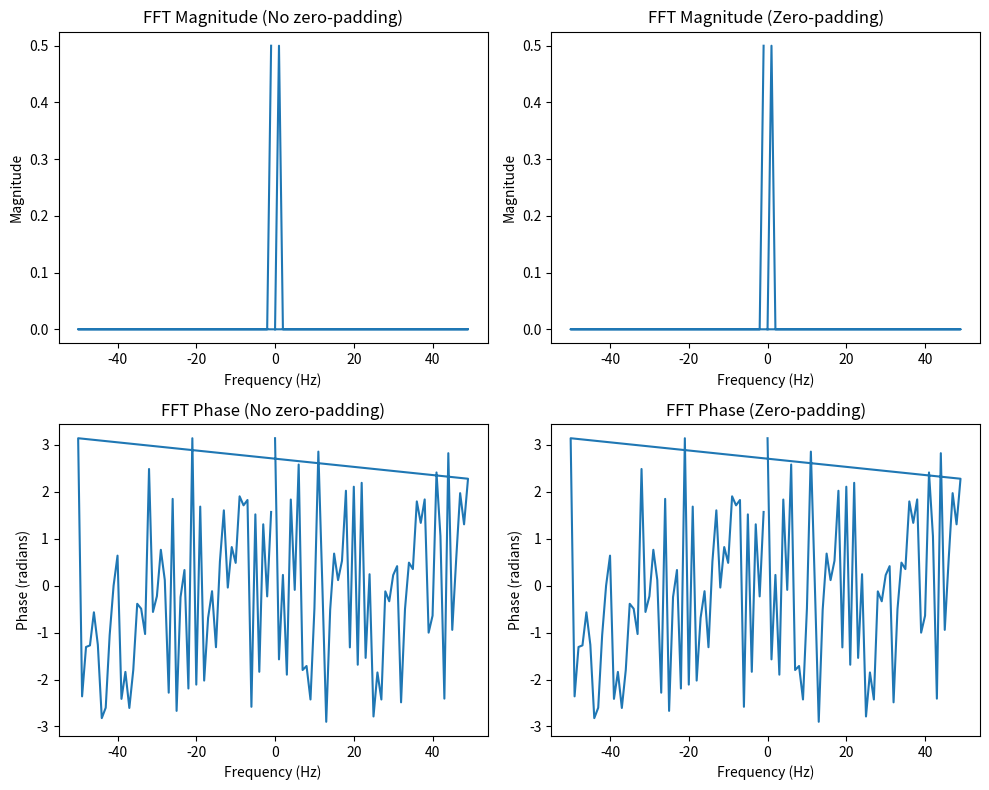

Generate this figure with matplotlib:
import numpy as np
import matplotlib.pyplot as plt

# Define signal parameters
fs = 100  # sampling frequency
T = 1/fs  # sampling period
t = np.arange(0, 1, T)  # time axis
f = 1  # signal frequency
A = 1  # signal amplitude

# Generate signal
x = A * np.sin(2 * np.pi * f * t)

# Compute FFT without zero-padding
N = len(x)
X = np.fft.fft(x)/N
freq = np.fft.fftfreq(N, T)
mag = np.abs(X)
phase = np.angle(X)

# Compute FFT with zero-padding (Nfft = 1024)
Nfft = 100
Xp = np.fft.fft(x, Nfft)/Nfft
freqp = np.fft.fftfreq(Nfft, T)
magp = np.abs(Xp)
phasep = np.angle(Xp)

# Plot FFT magnitude and phase
fig, ax = plt.subplots(2, 2, figsize=(10, 8))
ax[0, 0].plot(freq, mag)
ax[0, 0].set_title("FFT Magnitude (No zero-padding)")
ax[0, 0].set_xlabel("Frequency (Hz)")
ax[0, 0].set_ylabel("Magnitude")

ax[0, 1].plot(freqp, magp)
ax[0, 1].set_title("FFT Magnitude (Zero-padding)")
ax[0, 1].set_xlabel("Frequency (Hz)")
ax[0, 1].set_ylabel("Magnitude")

ax[1, 0].plot(freq, phase)
ax[1, 0].set_title("FFT Phase (No zero-padding)")
ax[1, 0].set_xlabel("Frequency (Hz)")
ax[1, 0].set_ylabel("Phase (radians)")

ax[1, 1].plot(freqp, phasep)
ax[1, 1].set_title("FFT Phase (Zero-padding)")
ax[1, 1].set_xlabel("Frequency (Hz)")
ax[1, 1].set_ylabel("Phase (radians)")

plt.tight_layout()
plt.show()
